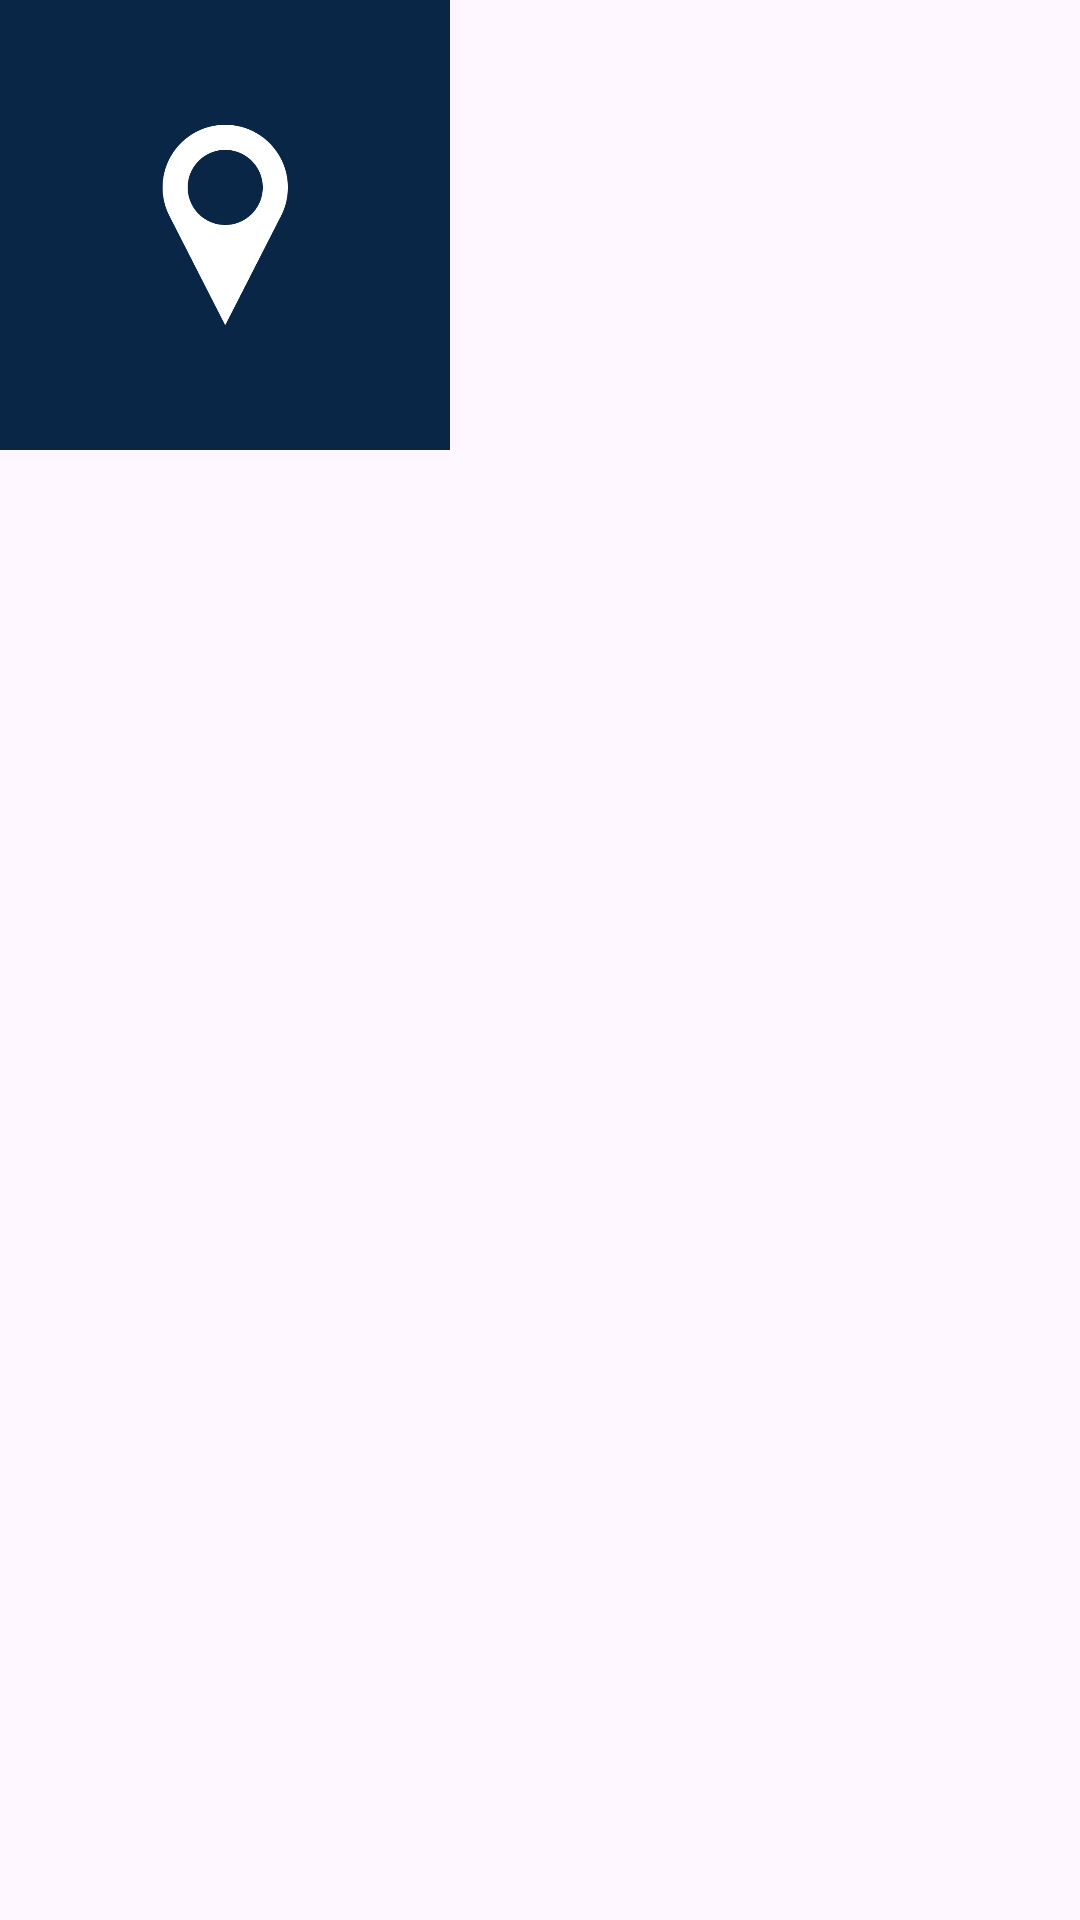

Produce the Android XML layout that renders to this screen, including the resource entries it uses.
<!-- AndroidManifest.xml: application theme Theme.Map -->
<!-- res/layout/activity_service_message.xml -->
<?xml version="1.0" encoding="utf-8"?>
<androidx.constraintlayout.widget.ConstraintLayout xmlns:android="http://schemas.android.com/apk/res/android"
    xmlns:app="http://schemas.android.com/apk/res-auto"
    xmlns:tools="http://schemas.android.com/tools"
    android:id="@+id/main"
    android:layout_width="match_parent"
    android:layout_height="match_parent"
    tools:context=".service_message">

    <ImageView
        android:layout_width="150dp"
        android:layout_height="150dp"
        android:src="@drawable/map"
        tools:layout_editor_absoluteX="120dp"
        tools:layout_editor_absoluteY="277dp" />

</androidx.constraintlayout.widget.ConstraintLayout>
<!-- resources referenced by this layout -->
<resources>
  <!-- drawable map: png bitmap (drawable, 13998 bytes) -->
  <style name="Theme.Map" parent="Base.Theme.Map" />
  <style name="Base.Theme.Map" parent="Theme.Material3.DayNight.NoActionBar">
          
          <item name="windowActionBar">false</item>
          <item name="windowNoTitle">true</item>
          <item name="android:windowIsTranslucent">true</item>
  
          
      </style>
</resources>
